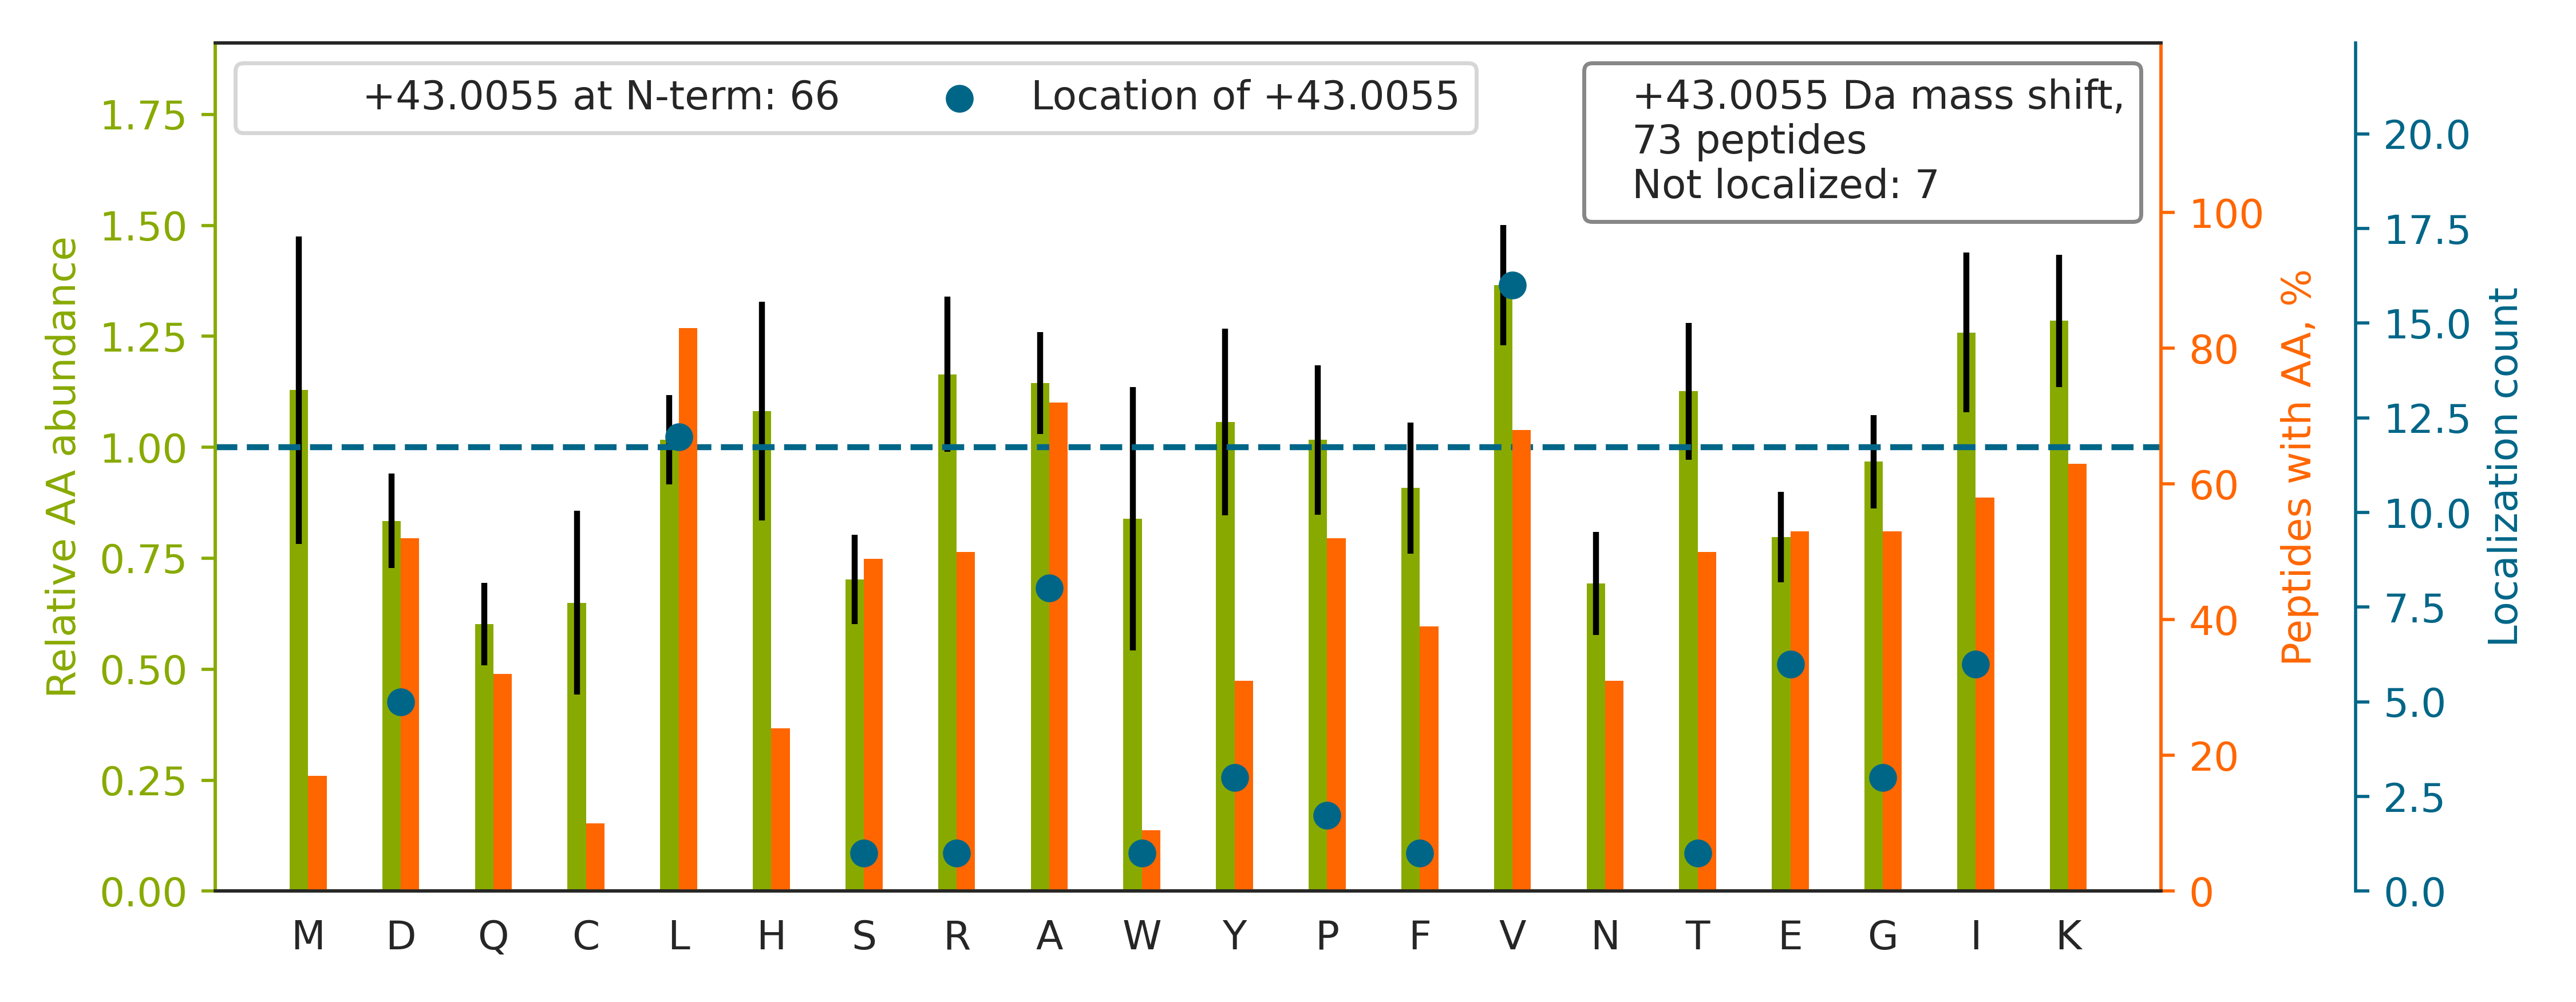

The data file committed next to this chart (first rows):
top isoform	localization score	spectrum
V[+43]APEEHPVLLTEAPLNPK	0.9358	QEXI22208.35811.35811.2
V[+43]VDLMAHMASKE	1	QEXI22208.40617.40617.2
V[+43]TIAQGGVLPNIQAVLLPK	0.8913	QEXI22208.59680.59680.2
T[+43]VTAMDVVYALKR	0.9999	QEXI22208.39365.39365.2
V[+43]ILHLKEDQTEYLEER	1	QEXI22208.31285.31285.3
GHYTEGAELVDSVLDVVRK		QEXI22208.42279.42279.3
V[+43]IHDNFGIVEGLMTTVHAITATQK	0.912	QEXI22208.54728.54728.3
V[+43]ETGVLKPGMVVTFAPVNVTTEVK	0.9781	QEXI22208.48431.48431.3
R[+43]PPSAFFLFCSEYRPK	0.877	QEXI22208.35285.35285.3
A[+43]LAAGGYDVEKNNSR	0.9966	QEXI22208.15181.15181.2
D[+43]GNASGTTLLEALDCILPPTRPTDKPLRLPLQDVY…	0.9564	QEXI22208.53035.53035.4
D[+43]NIQGITKPAIR	1	QEXI22208.18835.18835.2
I[+43]VADKDYSVTANSK	0.9999	QEXI22208.18027.18027.2
A[+43]VLFCLSEDKK	1	QEXI22208.31637.31637.2
V[+43]ADIGLAAWGR	0.9749	QEXI22208.46825.46825.2
D[+43]FLAGGVAAAISK	0.9983	QEXI22208.44285.44285.2
E[+43]ITALAPSTMK	0.9936	QEXI22208.33358.33358.2
V[+43]PTANVSVVDLTCR	0.9133	QEXI22208.41130.41130.2
V[+43]WYVSNIDGTHIAK	0.9188	QEXI22208.35773.35773.2
Y[+43]RPGTVALR	0.9797	QEXI22208.13725.13725.2
P[+43]PYTVVYFPVR	0.9947	QEXI22208.49029.49029.2
V[+43]HLVGIDIFTGK	0.9039	QEXI22208.43946.43946.2
V[+43]AHALAEGLGVIACIGEK	0.8388	QEXI22208.52920.52920.3
YPIEHGIITNWDDMEKIWHHTFYNELR		QEXI22208.47239.47239.5
ACQSIYPLHDVFVR		QEXI22208.37204.37204.2
G[+43]VDEVTIVNILTNR	0.9997	QEXI22208.53863.53863.2
V[+43]VLAYEPVWAIGTGK	0.9927	QEXI22208.56596.56596.2
Y[+43]VATLGVEVHPLVFHTNR	0.9964	QEXI22208.38416.38416.3
LHFFMPGFAPLTSR		QEXI22208.51215.51215.2
A[+43]LTVPELTQQVFDAK	0.1445	QEXI22208.52401.52401.2
L[+43]SELEAALQR	0.9829	QEXI22208.47445.47445.2
I[+43]GGIGTVPVGR	1	QEXI22208.34714.34714.2
S[+43]LDMDSIIAEVK	0.9867	QEXI22208.48484.48484.2
I[+43]KGEHPGLSIGDVAK	0.9333	QEXI22208.18545.18545.3
F[+43]ASFIDKVR	0.9965	QEXI22208.37040.37040.2
I[+43]ITLTGPTNAIFK	0.9778	QEXI22208.53399.53399.2
L[+43]AVNMVPFPR	0.9773	QEXI22208.48960.48960.2
A[+43]VLSAEQLRDEEVHAGLGELLR	1	QEXI22208.41827.41827.3
G[+43]VVQELQQAISK	1.0	QEXI22208.45807.45807.2
LSAKPAPPKPEPKPK		QEXI22208.5223.5223.3
L[+43]VSESSDVLPK	0.9951	QEXI22208.34695.34695.2
L[+43]VIITAGAR	1	QEXI22208.40194.40194.2
A[+43]VFPSIVGRPR	1	QEXI22208.29662.29662.2
GALQNIIPASTGAAK		QEXI22208.36730.36730.2
L[+43]LLPGELAK	1	QEXI22208.44435.44435.2
W[+43]ISIMTER	0.98	QEXI22208.48073.48073.2
P[+43]SQMEHAMETMMFTFHK	0.7655	QEXI22208.44941.44941.3
L[+43]LCGLLAER	0.9871	QEXI22208.51087.51087.2
E[+43]LPSFLGK	0.9998	QEXI22208.38353.38353.2
L[+43]LEPVLLLGK	1.0	QEXI22208.59715.59715.2
E[+43]QGVLSFWR	1.0	QEXI22208.44834.44834.2
L[+43]LADPTGAFGK	0.9689	QEXI22208.42595.42595.2
V[+43]IQYLAYVASSHK	0.9794	QEXI22208.49155.49155.2
E[+43]LSDFISYLQR	0.9447	QEXI22208.55248.55248.2
L[+43]DQLIYIPLPDEK	1.0	QEXI22208.59724.59724.2
L[+43]PLQDVYK	1.0	QEXI22208.37600.37600.2
Y[+43]LTVAAVFR	0.9526	QEXI22208.49490.49490.2
E[+43]SYSVYVYK	0.9512	QEXI22208.26340.26340.2
EKPYFPIPEEYTFIQNVPLEDR		QEXI22208.51500.51500.3
L[+43]IINSLYK	1.0	QEXI22208.43532.43532.2
... 13 more rows
